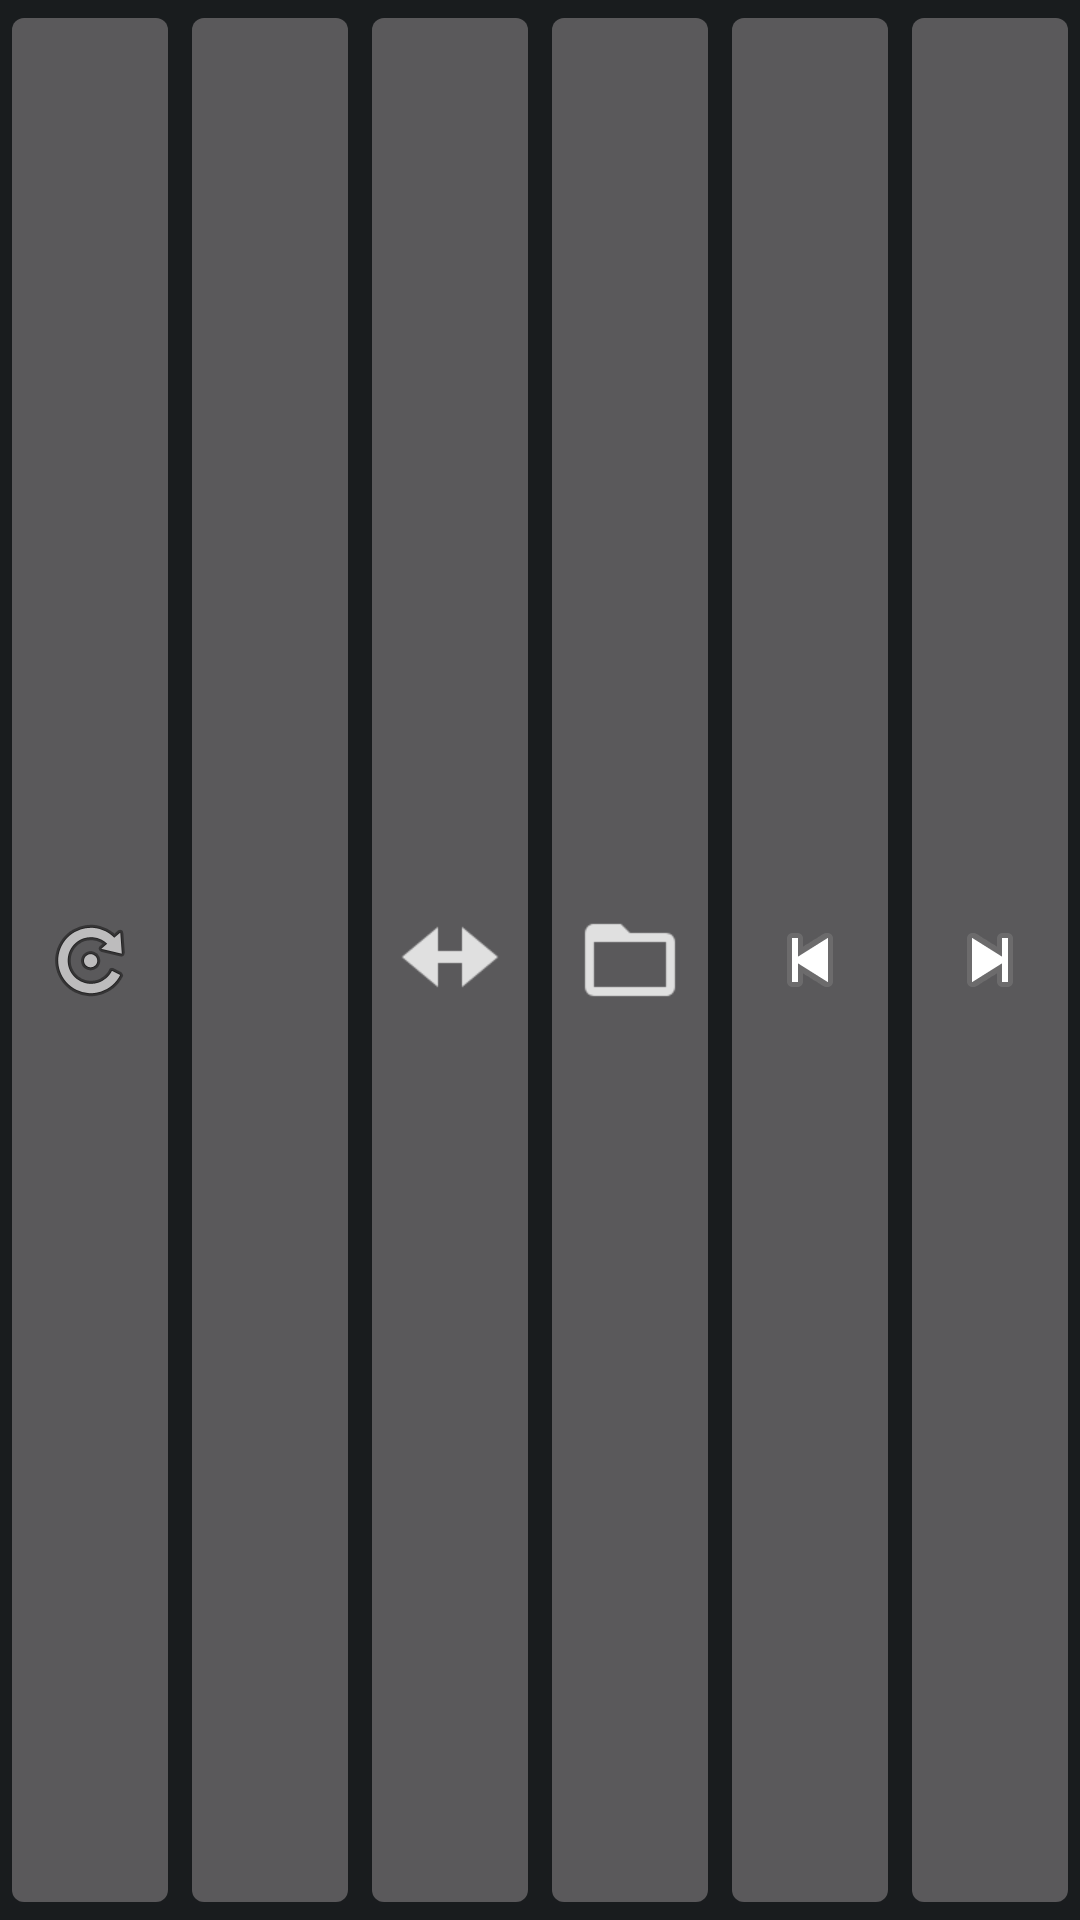

Layout XML and referenced resources for this Android screen:
<!-- AndroidManifest.xml: application theme app -->
<!-- res/layout/buttons2.xml -->
<?xml version="1.0" encoding="utf-8"?>
<LinearLayout
	xmlns:android="http://schemas.android.com/apk/res/android"
	android:layout_height="match_parent"
	android:layout_width="match_parent"
    android:id="@+id/buttons">

	<ImageButton
		android:layout_width="match_parent"
		android:layout_height="match_parent"
		android:src="@android:drawable/ic_menu_rotate"
		android:layout_weight="1"
		android:id="@+id/rotate"
		android:scaleType="centerInside"/>

	<ImageButton
		android:layout_width="match_parent"
		android:layout_height="match_parent"
		android:src="@drawable/mirror"
		android:layout_weight="1"
		android:id="@+id/mirror"
		android:scaleType="centerInside"/>

	<ImageButton
		android:src="@drawable/fit_width"
		android:layout_weight="1"
		android:id="@+id/fit_width"
		android:scaleType="centerInside"
		android:layout_width="match_parent"
		android:layout_height="match_parent"/>

	<ImageButton
		android:src="@drawable/category"
		android:layout_weight="1"
		android:id="@+id/category"
		android:scaleType="centerInside"
		android:layout_width="match_parent"
		android:layout_height="match_parent"/>

	<ImageButton
		android:layout_width="match_parent"
		android:layout_height="match_parent"
		android:src="@android:drawable/ic_media_previous"
		android:layout_weight="1"
		android:id="@+id/previous"
		android:scaleType="centerInside"/>

	<ImageButton
		android:layout_width="match_parent"
		android:layout_height="match_parent"
		android:src="@android:drawable/ic_media_next"
		android:layout_weight="1"
		android:id="@+id/next"
		android:scaleType="centerInside"/>

</LinearLayout>
<!-- resources referenced by this layout -->
<resources>
  <!-- drawable category: png bitmap (drawable, 521 bytes) -->
  <!-- drawable fit_width: png bitmap (drawable, 743 bytes) -->
  <style name="app" parent="@android:style/Theme.DeviceDefault">
  	</style>
</resources>
